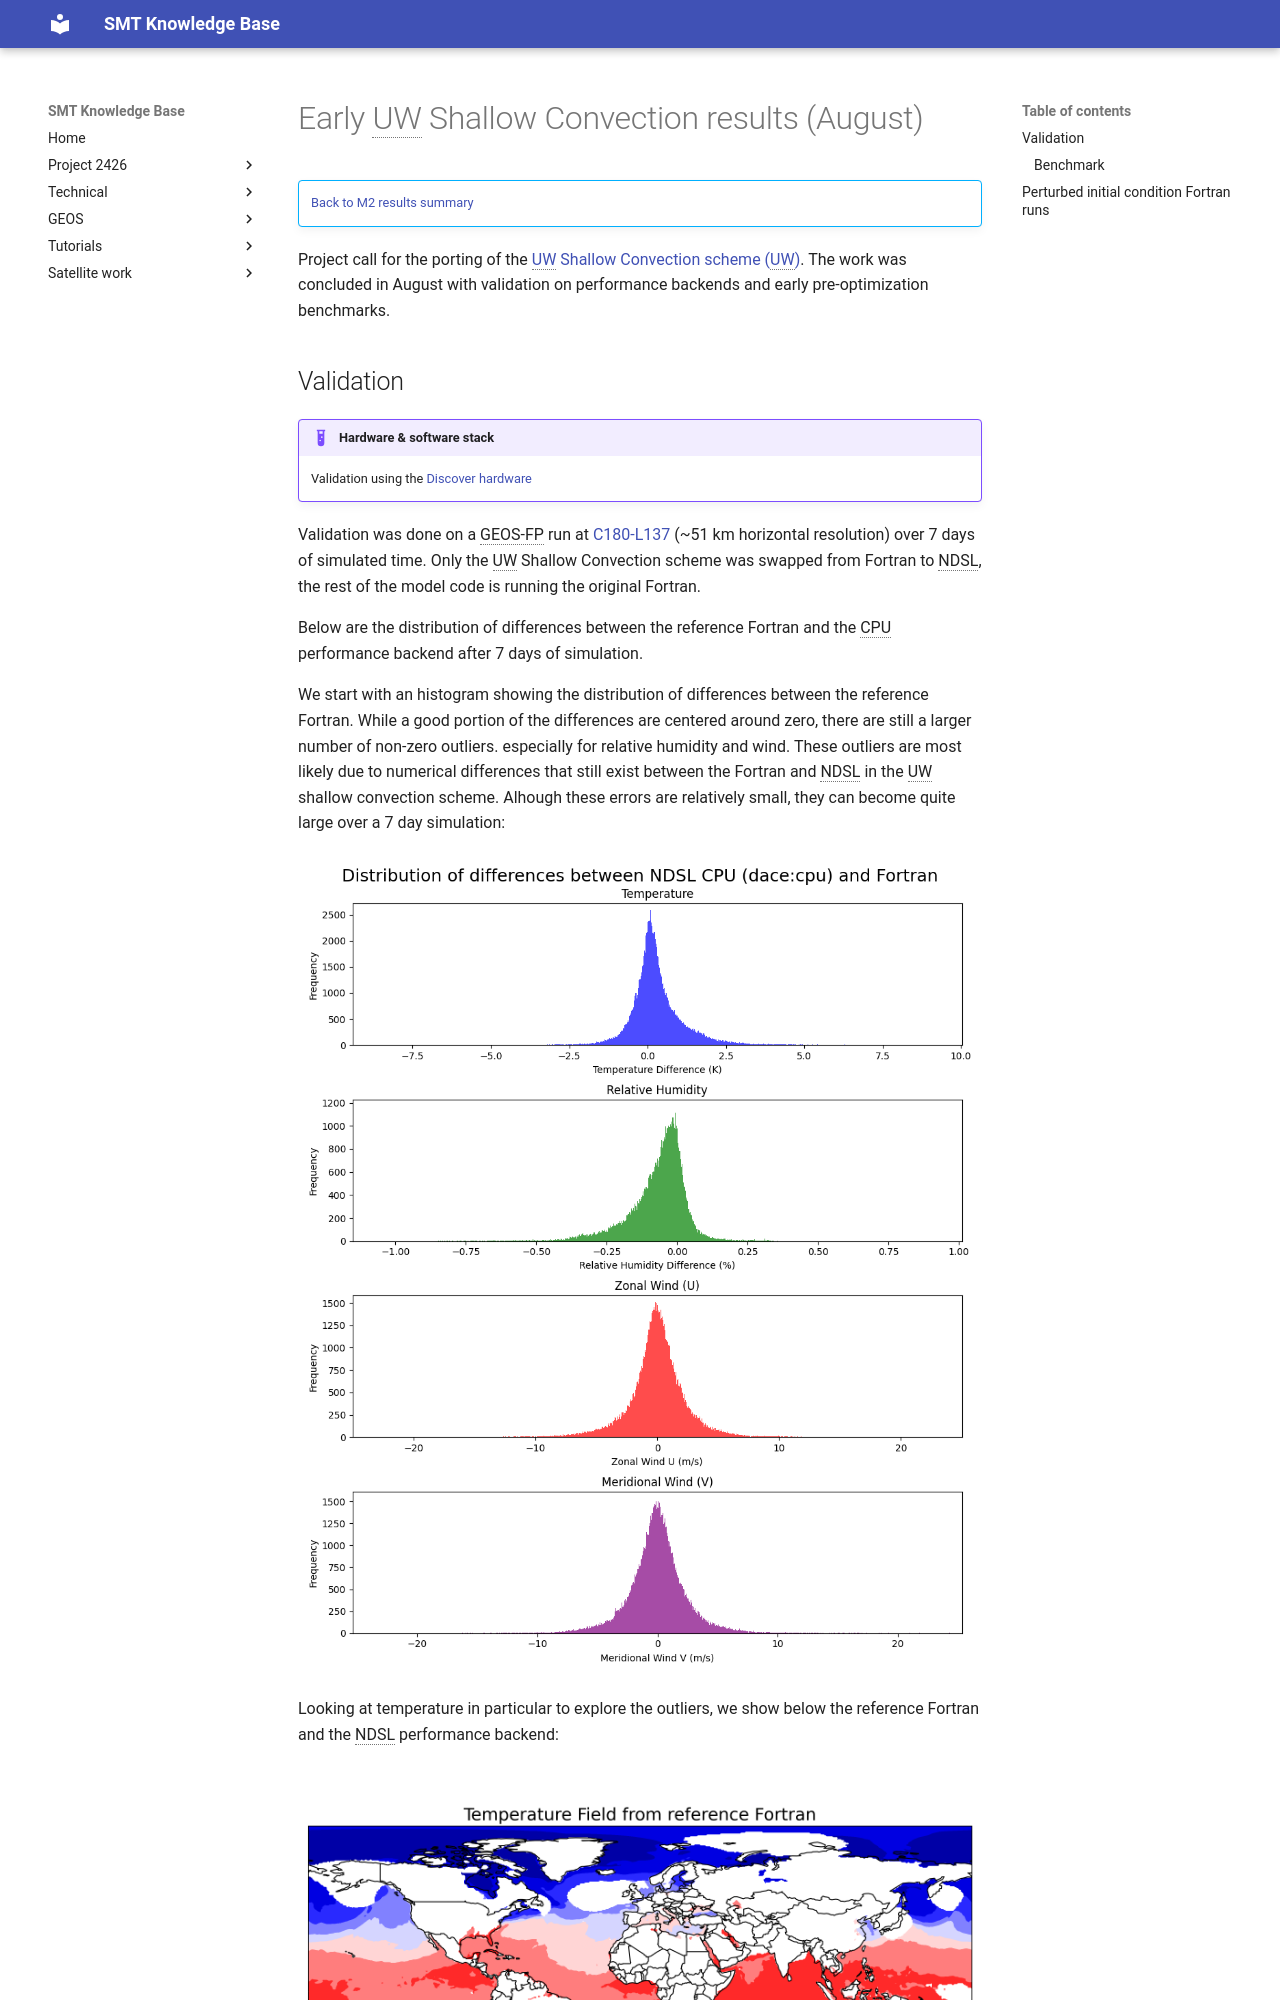

repository: GEOS-ESM/SMT-Nebulae · page: project2426/results/M2_Sept25/early_uw/index.html · generator: mkdocs

# Early UW Shallow Convection results (August)

!!! abstract ""
    [Back to M2 results summary](summary.md)

Project call for the porting of the [UW Shallow Convection scheme (UW)](../../../GEOS/components/moist/UW.md). The work was concluded in August with validation on performance backends and early pre-optimization benchmarks.
